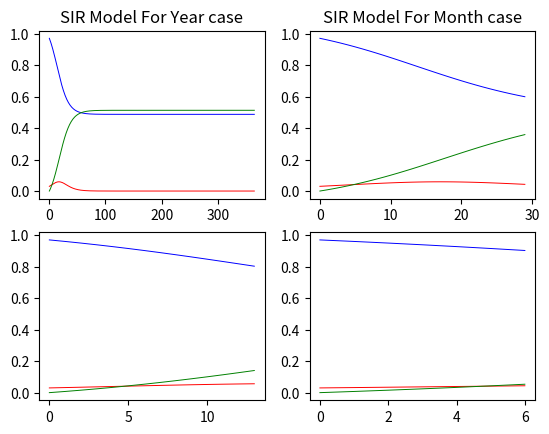

This figure's Python source:
import matplotlib.pyplot as plt
import numpy as np
import sys


font = {'family': 'serif',
        'color':  'black',
        'weight': 'normal',
        'size': 12,
        }

ndays_1 = 366
ndays_2 = 30
dt = 1
beta = (1.0/3.0)
gamma = (1.0/4.0)
S= np.zeros(ndays_1)  # Susceptible
I= np.zeros(ndays_1)  # Infected
R= np.zeros(ndays_1)  # Recovered
t= np.arange(ndays_1)*dt # Time
I[0]= 0.03
S[0]= 1. - I[0]
R[0]= 0.

for i in range(ndays_1-1):
  S[i+1]=S[i] - (beta*S[i]*I[i])*dt
  I[i+1]=I[i] + (beta*S[i]*I[i] - gamma*I[i])*dt
  R[i+1]=R[i] + gamma*I[i]*dt

A= np.zeros(ndays_2)  # Susceptible
B= np.zeros(ndays_2)  # Infected
C= np.zeros(ndays_2)  # Recovered
B[0]= 0.03
A[0]= 1. - I[0]
C[0]= 0.
t_2= np.arange(ndays_2)*dt
for n in range(ndays_2-1):
  A[n+1]=A[n] - (beta*A[n]*B[n])*dt
  B[n+1]=B[n] + (beta*A[n]*B[n] - gamma*B[n])*dt
  C[n+1]=C[n] + gamma*B[n]*dt

ndays_3=14
a= np.zeros(ndays_3)  # Susceptible
b= np.zeros(ndays_3)  # Infected
c= np.zeros(ndays_3)  # Recovered
b[0]= 0.03
a[0]= 1. - I[0]
c[0]= 0.
t_3= np.arange(ndays_3)*dt

for j in range(ndays_3-1):
  a[j+1]=a[j] - (beta*a[j]*b[j])*dt
  b[j+1]=b[j] + (beta*a[j]*b[j] - gamma*b[j])*dt
  c[j+1]=c[j] + gamma*b[j]*dt

ndays_4=7
a_1= np.zeros(ndays_4)  # Susceptible
b_1= np.zeros(ndays_4)  # Infected
c_1= np.zeros(ndays_4)  # Recovered
b_1[0]= 0.03
a_1[0]= 1. - I[0]
c_1[0]= 0.
t_4= np.arange(ndays_4)*dt

for k in range(ndays_4-1):
  a_1[k+1]=a_1[k] - (beta*a_1[k]*b_1[k])*dt
  b_1[k+1]=b_1[k] + (beta*a_1[k]*b_1[k] - gamma*b_1[k])*dt
  c_1[k+1]=c_1[k] + gamma*b_1[k]*dt
figure, axis = plt.subplots(2, 2)
axis[0, 0].plot(t,S, 'b', lw=.7, label='Susceptible')
axis[0, 0].plot(t,I, 'r', lw=.7, label='Infected')
axis[0, 0].plot(t,R, 'g', lw=.7, label='Recovered')
axis[0, 0].set_title("SIR Model For Year case")

axis[0, 1].plot(t_2,A, 'b', lw=.7, label='Susceptible')
axis[0, 1].plot(t_2,B, 'r', lw=.7, label='Infected')
axis[0, 1].plot(t_2,C, 'g', lw=.7, label='Recovered')
axis[0, 1].set_title("SIR Model For Month case")

axis[1, 0].plot(t_3,a, 'b', lw=.7, label='Susceptible')
axis[1, 0].plot(t_3,b, 'r', lw=.7, label='Infected')
axis[1, 0].plot(t_3,c, 'g', lw=.7, label='Recovered')

axis[1, 1].plot(t_4,a_1, 'b', lw=.7, label='Susceptible')
axis[1, 1].plot(t_4,b_1, 'r', lw=.7, label='Infected')
axis[1, 1].plot(t_4,c_1, 'g', lw=.7, label='Recovered')

plt.show()
